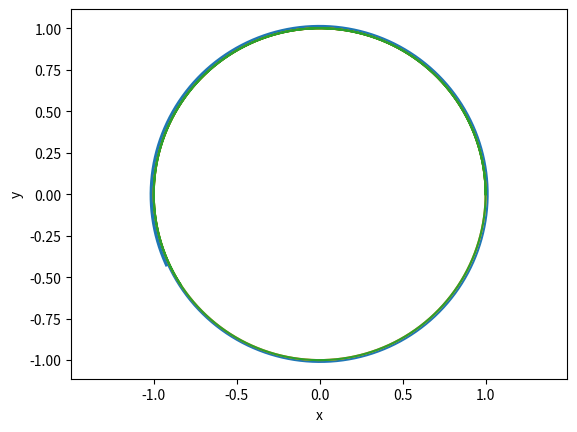

The script that saved this image:
from numpy import array, concatenate, zeros
from numpy.linalg import norm, solve
import matplotlib.pyplot as plt

def F(U):
    
    r = U[0:2]
    v = U[2:4]
    return concatenate((v, -r/norm(r)**3), axis=None)

T = 10   
N = 10000 
dt = T/N 


######  EULER EXPLICITO  ######

U_Euler = zeros((N+1, 4))
U_Euler[0, :] = array([1, 0, 0, 1]) 

for n in range(0, N):
    U_Euler[n+1,:] = U_Euler[n,:] + dt * F(U_Euler[n, :])

plt.axis("equal")
plt.plot(U_Euler[:, 0], U_Euler[:, 1], label=f"N={N}, dt={dt}")
plt.xlabel("x")
plt.ylabel("y")
plt.show()






######  CRANK-NICOLSON  ######

U_Crank = zeros((N+1, 4))
U_Crank[0, :] = array([1, 0, 0, 1]) 

h = 1e-11

tol = 1e-11
max_iter = 1000

for n in range(0, N):

    x = U_Crank[n, :]

    for k in range(0, max_iter):
                
        J = zeros((len(U_Crank[0,:]), len(U_Crank[0,:])))
        h_vec = zeros(len(U_Crank[0,:]))
        
        for j in range(0, len(U_Crank[0,:])):
            h_vec[j] = h
            f_plus  =   0.5*(F(x+h_vec) + F(U_Crank[n,:]))-((x+h_vec-U_Crank[n,:])/dt)
            f_minus =   0.5*(F(x-h_vec) + F(U_Crank[n,:]))-((x-h_vec-U_Crank[n,:])/dt)

            J[:, j] =   (f_plus-f_minus)/(2*h)

            h_vec[j] = 0
        
        minus_f_n = -(0.5*(F(x)+F(U_Crank[n,:])) -((x-U_Crank[n,:])/dt))
        newton_diff = solve(J, minus_f_n)

        x_next = x + newton_diff
        x = x_next
        if(norm(newton_diff)<tol):
            U_Crank[n+1,:] = x
            break

plt.axis("equal")
plt.plot(U_Crank[:, 0], U_Crank[:, 1], label=f"N={N}, dt={dt}")
plt.xlabel("x")
plt.ylabel("y")
plt.show()





###### RUNGE KUTTA 4 ######

U_RK4 = zeros((N+1, 4))

U_RK4[0, :] = array([1, 0, 0, 1]) 

for n in range(0, N):

    k1 = F(U_RK4[n,:])
    k2 = F(U_RK4[n,:]+0.5*k1*dt)
    k3 = F(U_RK4[n,:]+0.5*k2*dt)
    k4 = F(U_RK4[n,:]+k3*dt)
    U_RK4[n+1,:] = U_RK4[n,:] + (1.0/6.0)*dt*(k1 + 2*(k2+k3) + k4)

plt.axis("equal")
plt.plot(U_RK4[:, 0], U_RK4[:, 1], label=f"N={N}, dt={dt}")
plt.xlabel("x")
plt.ylabel("y")
plt.show()









